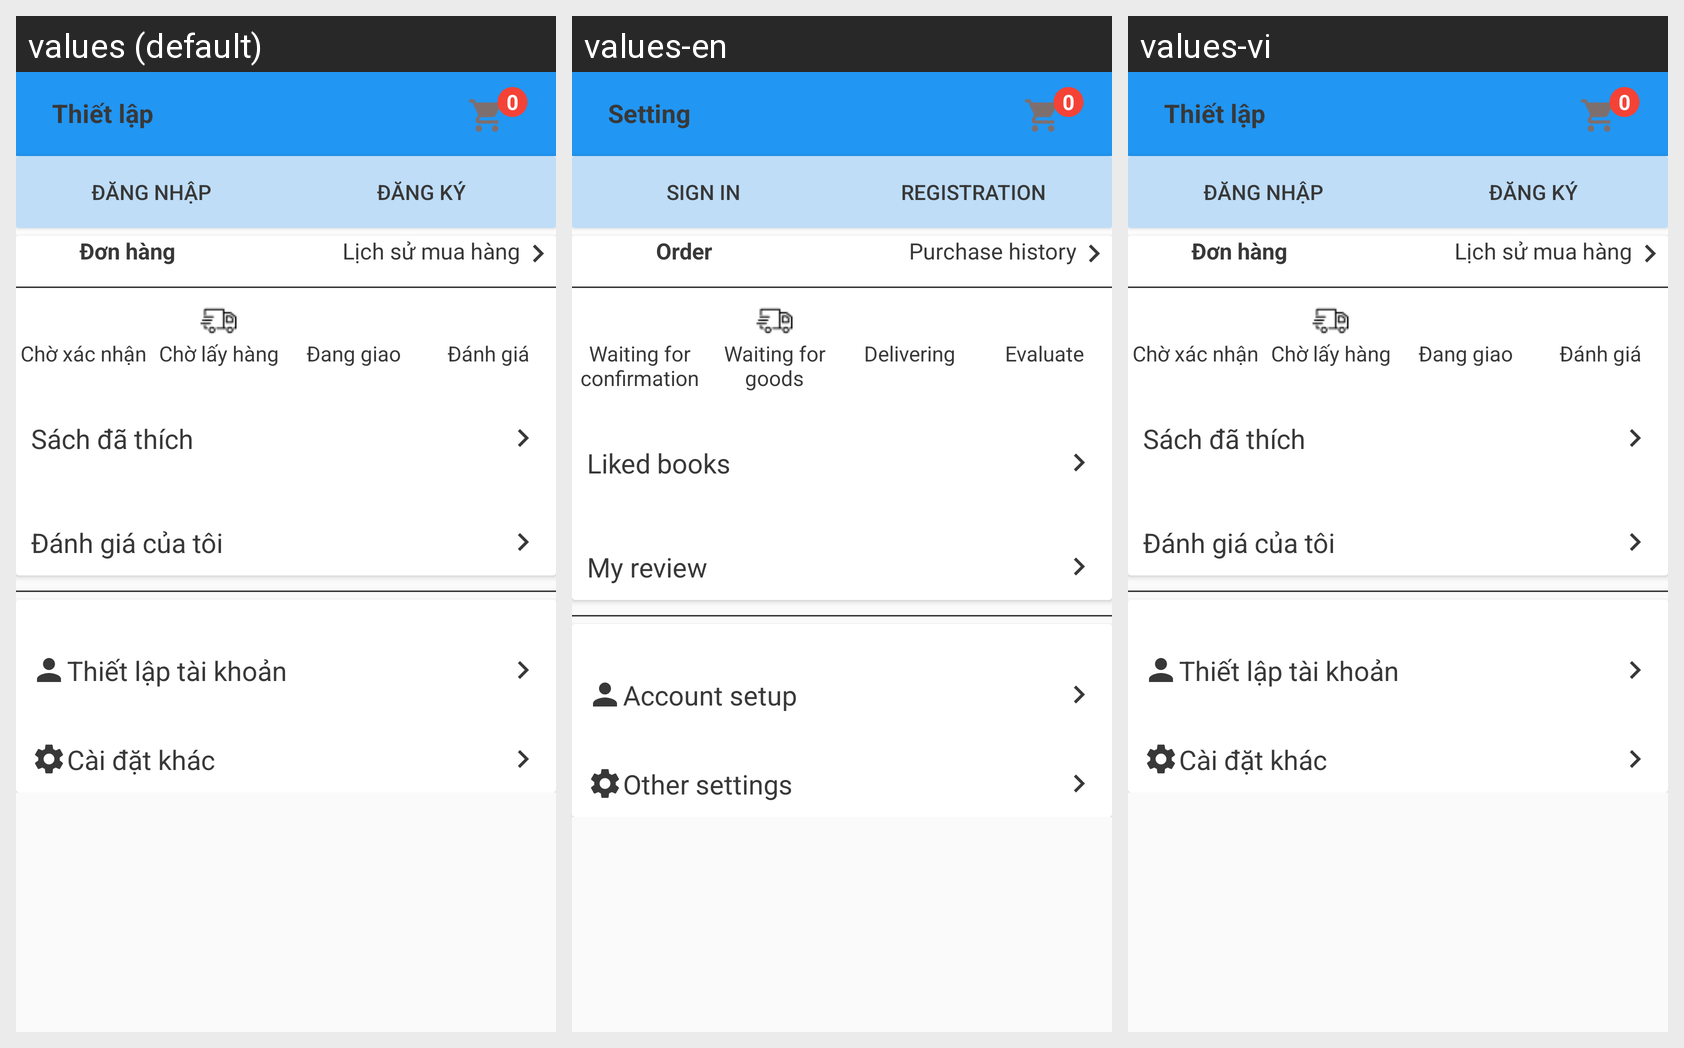

For this localized Android screen grid, give each drawn string resource with its value in every locale shown.
Android screen res/layout/fragment_canhan.xml rendered under 3 locales, left to right: values (default), values-en, values-vi. Device: Nexus 5 (rendered at 1080×1920; each locale shown at half size, 540×960, under a caption strip naming it); theme AppTheme.
Strings drawn on this screen, with the default value and each locale's value (text and hints the layout hard-codes, and strings that could not be matched under every locale, appear in the picture but are not listed):

thietlap
  values: Thiết lập
  values-en: Setting
  values-vi: Thiết lập

dangnhaps
  values: Đăng nhập
  values-en: Sign in
  values-vi: Đăng nhập

dangky
  values: Đăng ký
  values-en: Registration
  values-vi: Đăng ký

donhang
  values: Đơn hàng
  values-en: Order
  values-vi: Đơn hàng

lichsumua
  values: Lịch sử mua hàng
  values-en: Purchase history
  values-vi: Lịch sử mua hàng

choxacnhan
  values: Chờ xác nhận
  values-en: Waiting for confirmation
  values-vi: Chờ xác nhận

cholayhang
  values: Chờ lấy hàng
  values-en: Waiting for goods
  values-vi: Chờ lấy hàng

danggiao
  values: Đang giao
  values-en: Delivering
  values-vi: Đang giao

danhgia
  values: Đánh giá
  values-en: Evaluate
  values-vi: Đánh giá

sachdathich
  values: Sách đã thích
  values-en: Liked books
  values-vi: Sách đã thích

danhgiacutoi
  values: Đánh giá của tôi
  values-en: My review
  values-vi: Đánh giá của tôi

thietlaptaikhoan
  values: Thiết lập tài khoản
  values-en: Account setup
  values-vi: Thiết lập tài khoản

caidatkhac
  values: Cài đặt khác
  values-en: Other settings
  values-vi: Cài đặt khác
